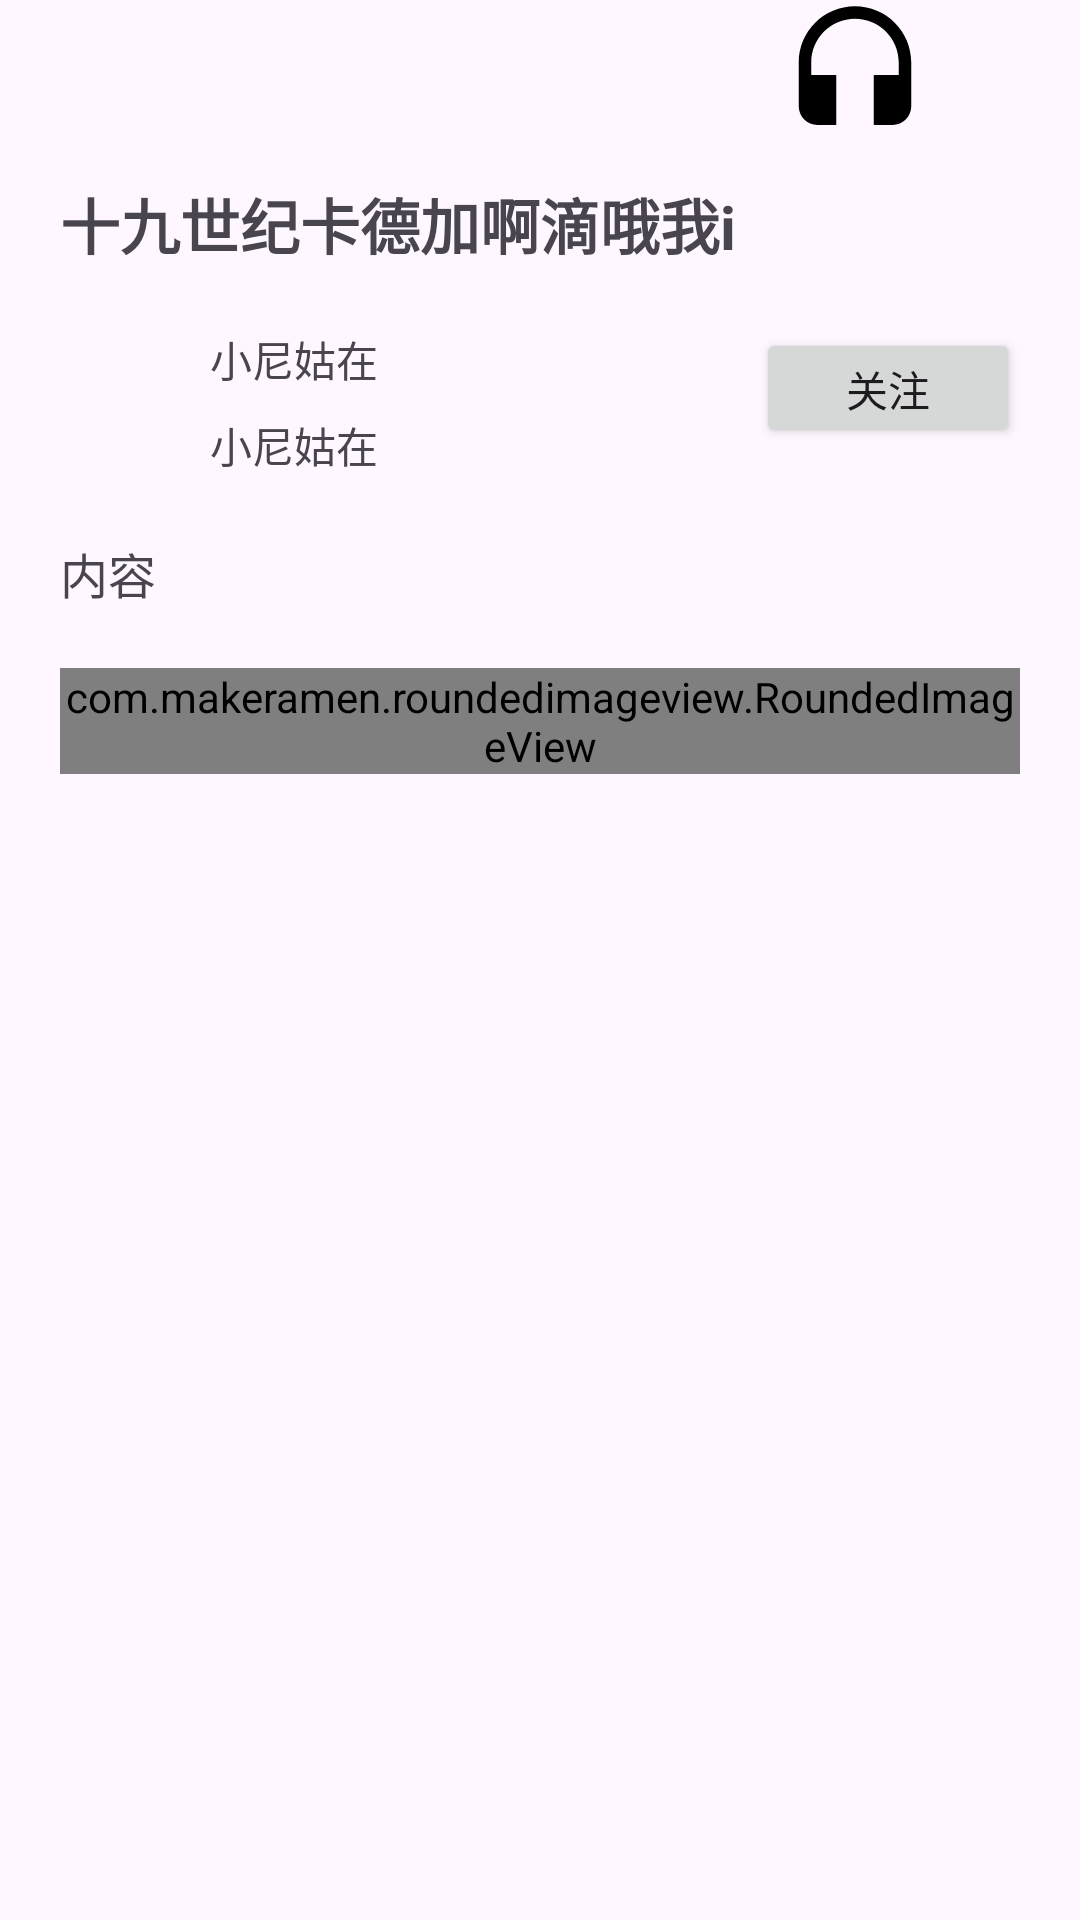

The Android layout XML behind this screen, and the referenced resources:
<!-- AndroidManifest.xml: application theme Theme.Newsxm -->
<!-- res/layout/activity_detail_main.xml -->
<?xml version="1.0" encoding="utf-8"?>
<layout xmlns:android="http://schemas.android.com/apk/res/android"
    xmlns:tools="http://schemas.android.com/tools"
    xmlns:app="http://schemas.android.com/apk/res-auto">

  <data></data>

  <LinearLayout
      android:orientation="vertical"
      android:layout_width="match_parent"
      android:layout_height="match_parent"
      tools:context=".home.Detail_MainActivity">

    <RelativeLayout
        android:layout_width="match_parent"
        android:layout_height="wrap_content">

      <ImageView
          android:id="@+id/return_image"
          android:src="@drawable/baseline_arrow_back_24"
          android:layout_width="50dp"
          android:layout_height="50dp" />

      <LinearLayout
          android:layout_alignParentRight="true"
          android:layout_width="wrap_content"
          android:layout_height="wrap_content"
          android:orientation="horizontal">

        <ImageView
            android:src="@drawable/baseline_headset_24"
            android:layout_width="50dp"
            android:layout_height="50dp" />

        <ImageView
            android:src="@drawable/baseline_more_vert_25"
            android:layout_width="50dp"
            android:layout_height="50dp" />
      </LinearLayout>

    </RelativeLayout>
    <ScrollView
        android:layout_width="match_parent"
        android:layout_height="match_parent">
      <LinearLayout
          android:layout_width="match_parent"
          android:layout_height="match_parent"
          android:orientation="vertical"
          >
        <TextView
            android:layout_marginTop="10dp"
            android:layout_marginLeft="20dp"
            android:textStyle="bold"
            android:textSize="20sp"
            android:id="@+id/title_text"
            android:text="十九世纪卡德加啊滴哦我i"
            android:layout_width="match_parent"
            android:layout_height="wrap_content" />

        <RelativeLayout
            android:layout_marginTop="20dp"
            android:layout_width="match_parent"
            android:layout_height="wrap_content">

          <LinearLayout
              android:layout_width="match_parent"
              android:layout_height="wrap_content"
              android:orientation="horizontal">

            <ImageView
                android:layout_marginLeft="10dp"
                android:id="@+id/avatar_image"
                android:layout_width="50dp"
                android:layout_height="50dp" />
            <LinearLayout
                android:layout_width="wrap_content"
                android:orientation="vertical"
                android:layout_height="wrap_content">
              <TextView
                  android:layout_marginLeft="10dp"
                  android:text="小尼姑在"
                  android:id="@+id/author_text"
                  android:layout_width="wrap_content"
                  android:layout_height="wrap_content" />
              <TextView
                  android:layout_marginTop="8dp"
                  android:layout_marginLeft="10dp"
                  android:text="小尼姑在"
                  android:id="@+id/author_text_one"
                  android:layout_width="wrap_content"
                  android:layout_height="wrap_content" />
            </LinearLayout>


          </LinearLayout>

          <Button
              android:layout_marginRight="20dp"
              android:layout_alignParentRight="true"
              android:text="关注"
              android:layout_width="wrap_content"
              android:layout_height="40dp" />
        </RelativeLayout>

        <TextView
            android:layout_marginTop="20dp"
            android:id="@+id/substance_text"
            android:layout_marginRight="20dp"
            android:textSize="16sp"
            android:layout_marginLeft="20dp"
            android:text="内容"
            android:layout_width="match_parent"
            android:layout_height="wrap_content" />

        <com.makeramen.roundedimageview.RoundedImageView
            android:layout_marginTop="20dp"
            android:id="@+id/riv"
            android:layout_marginLeft="20dp"
            android:layout_marginRight="20dp"
            android:layout_width="match_parent"
            android:layout_height="wrap_content"
            app:riv_corner_radius_top_right="10dp"
            app:riv_corner_radius_top_left="10dp"
            app:riv_corner_radius_bottom_right="10dp"
            app:riv_corner_radius_bottom_left="10dp" />
        <androidx.recyclerview.widget.RecyclerView
            android:id="@+id/recyclerview"
            android:layout_width="match_parent"
            android:layout_height="wrap_content"/>
      </LinearLayout>
    </ScrollView>


  </LinearLayout>
</layout>
<!-- resources referenced by this layout -->
<resources>
  <!-- drawable baseline_headset_24 (drawable) -->
  <vector android:height="30dp" android:tint="#000000"
      android:viewportHeight="24" android:viewportWidth="24"
      android:width="30dp" xmlns:android="http://schemas.android.com/apk/res/android">
      <path android:fillColor="@android:color/white" android:pathData="M12,1c-4.97,0 -9,4.03 -9,9v7c0,1.66 1.34,3 3,3h3v-8H5v-2c0,-3.87 3.13,-7 7,-7s7,3.13 7,7v2h-4v8h3c1.66,0 3,-1.34 3,-3v-7c0,-4.97 -4.03,-9 -9,-9z"/>
  </vector>
  <style name="Theme.Newsxm" parent="Base.Theme.Newsxm" />
  <style name="Base.Theme.Newsxm" parent="Theme.Material3.DayNight.NoActionBar">
          
          
      </style>
</resources>
